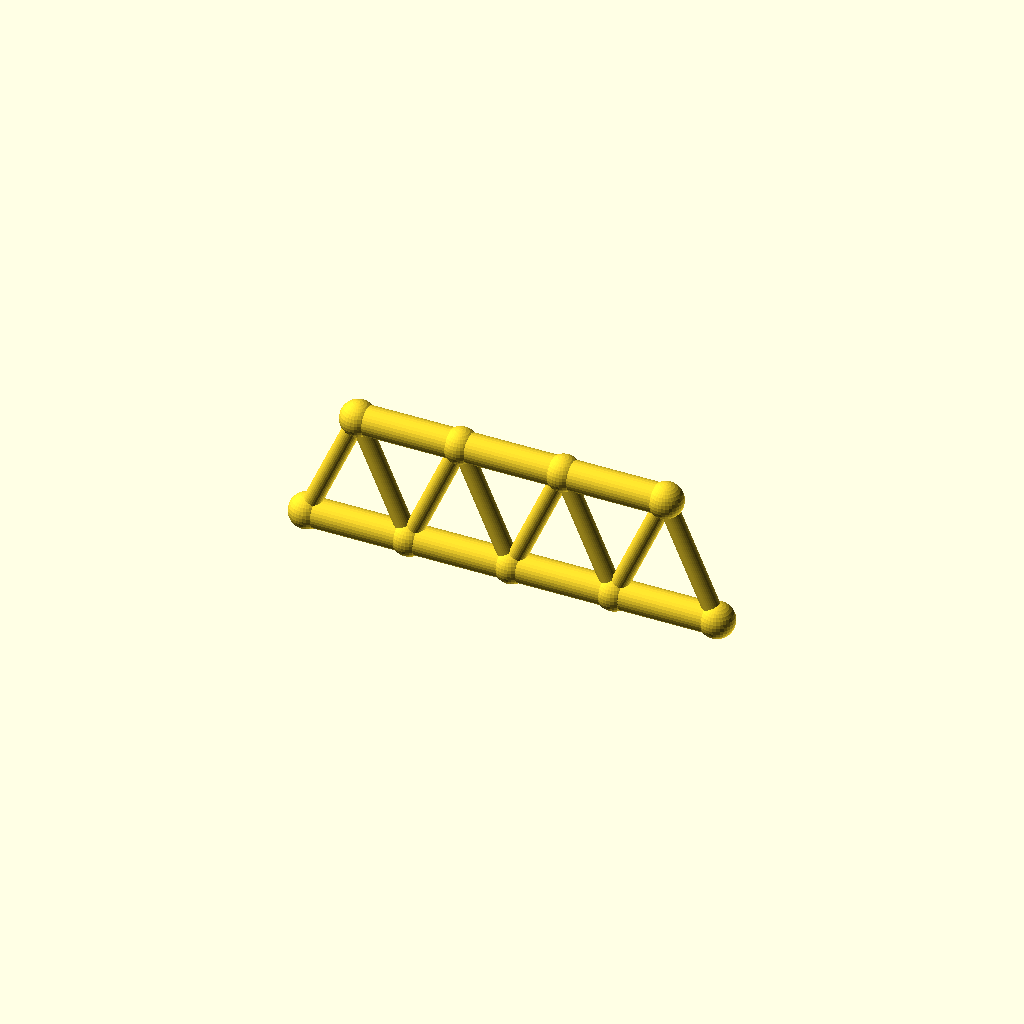
Cell 1: the model at its default parameters.
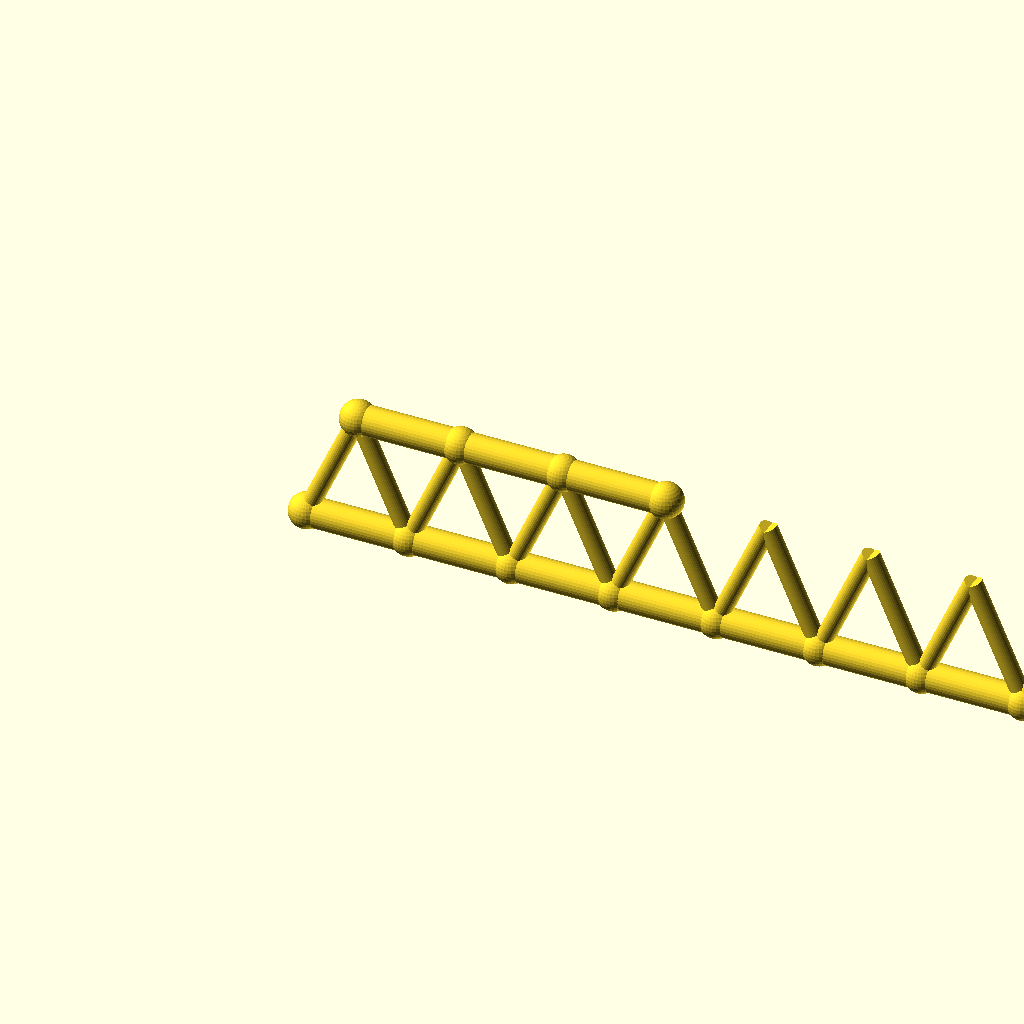
Cell 2 — panels set to 8, the other parameters unchanged.
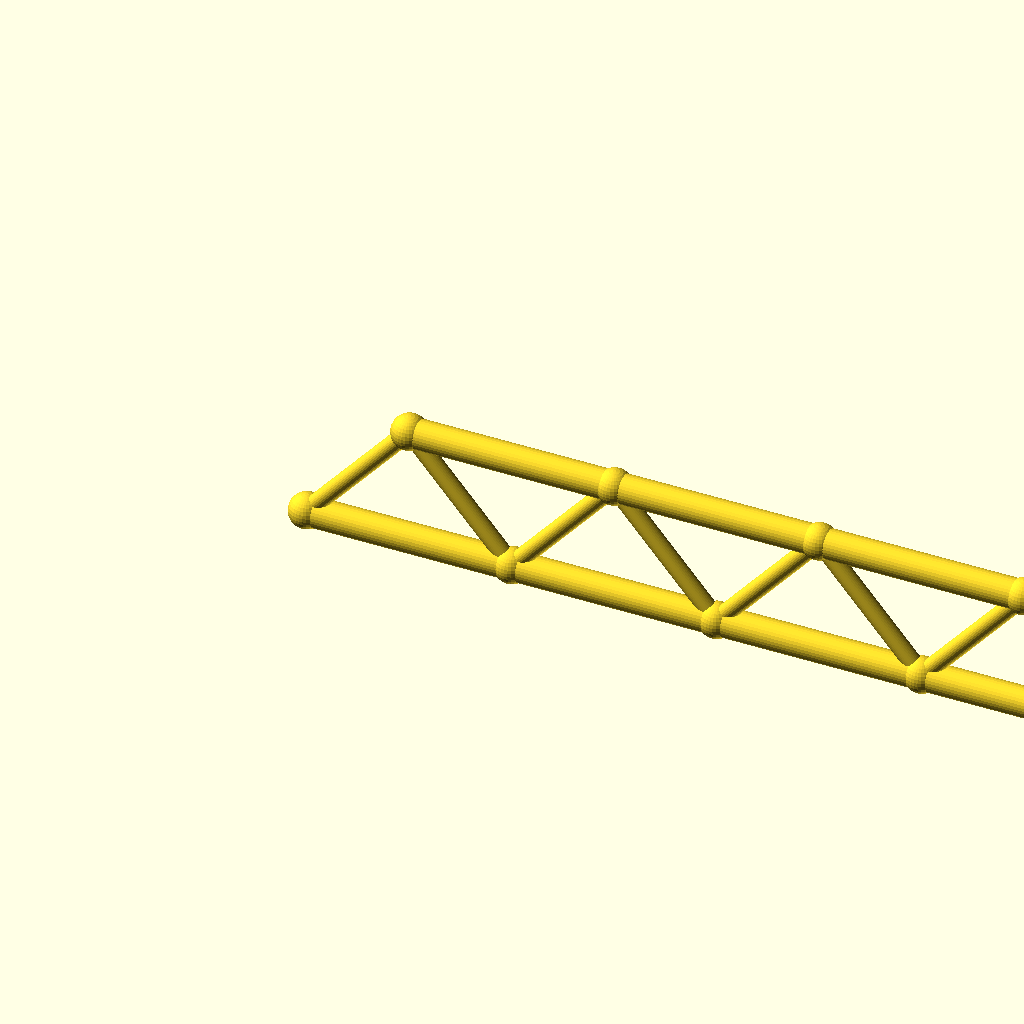
Cell 3 — panel_p set to 70, the other parameters unchanged.
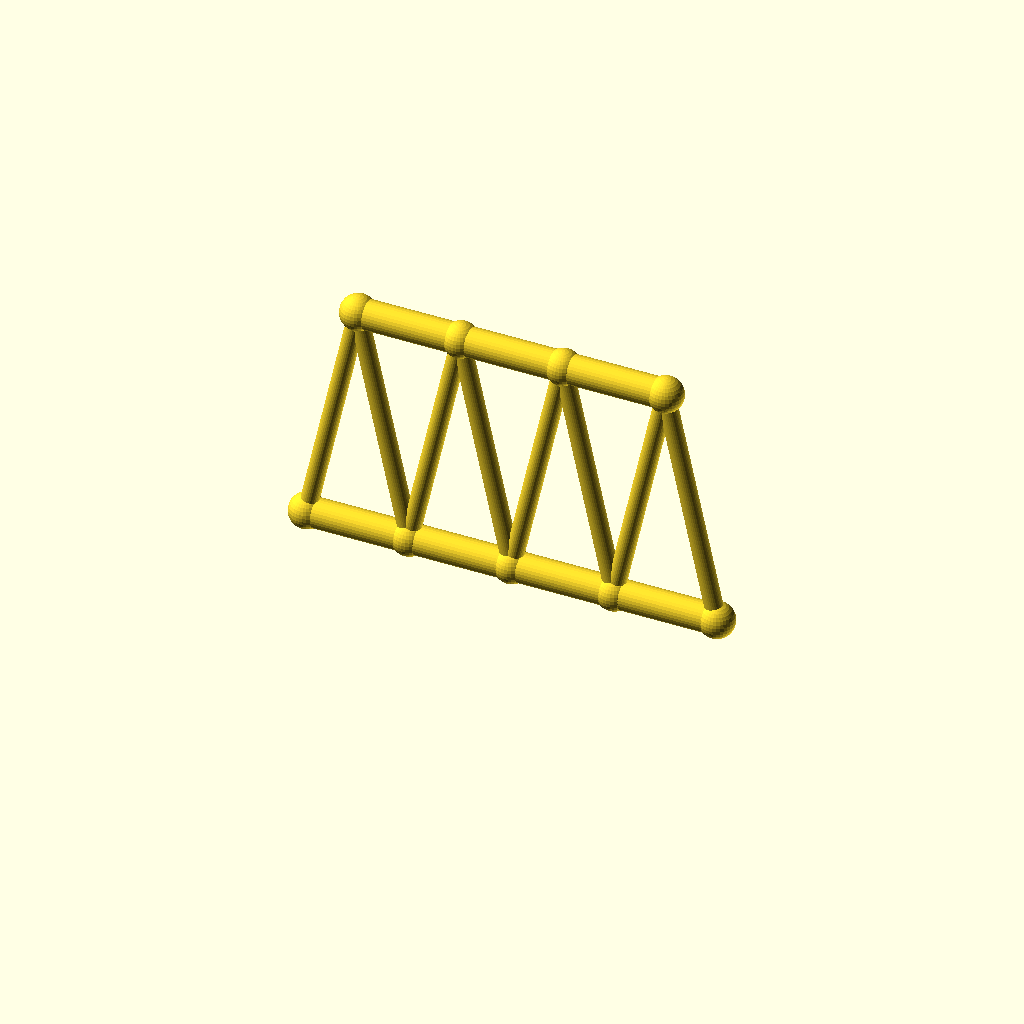
Cell 4 — frame_h set to 80, the other parameters unchanged.
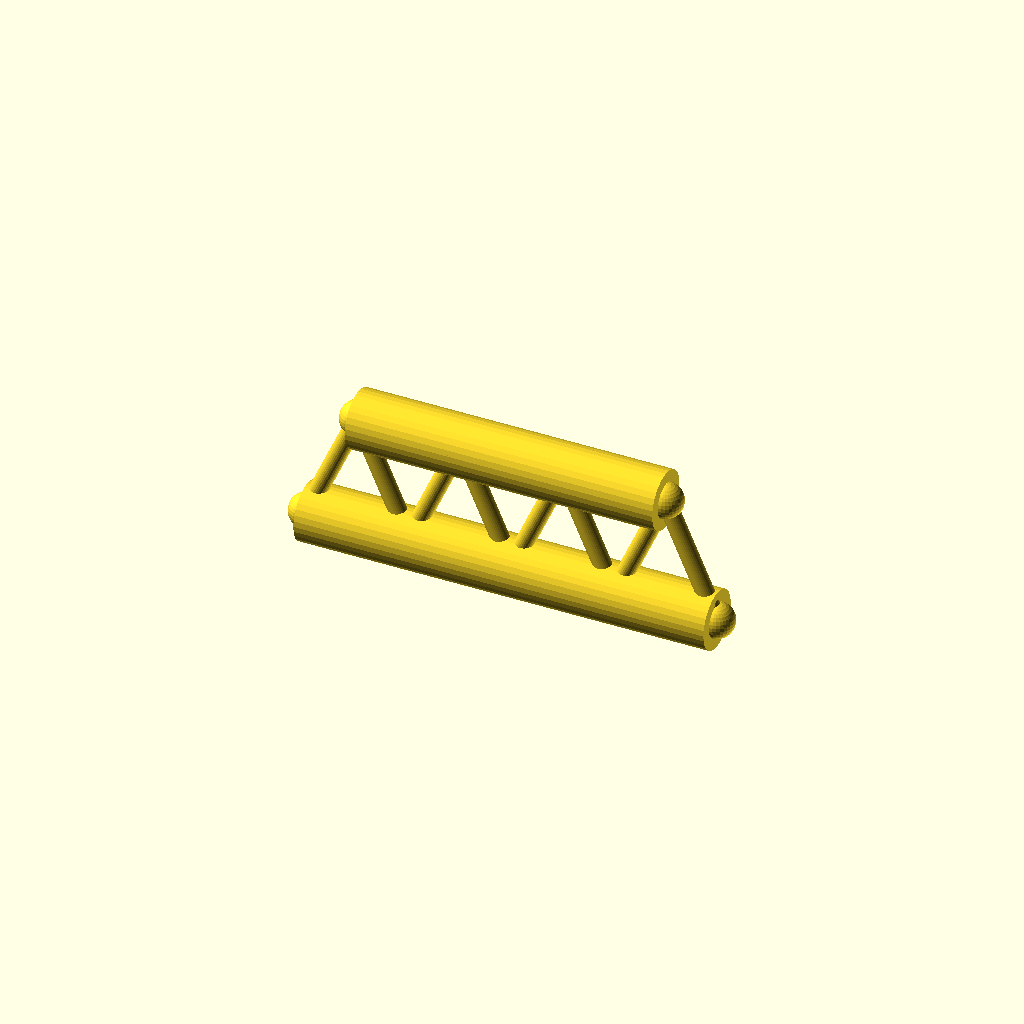
Cell 5: the same model with chord_r = 10.
All cells are drawn from one camera (rotation 55°, 0°, 25°, orthographic, colour scheme Cornfield), so only the parameter changes between them.
OpenSCAD source file optional_data/data/gen2/trusses/part_0077.scad:
$fn = 32;

// ----------------------------------------------------------------------
// Warren truss: span 140 mm, height 40 mm, 4 equal panels
// ----------------------------------------------------------------------

// --- parameters (mm) ---
panels = 4;               // number of equal panels
panel_p = 35;             // panel length, X
span = 140;               // span between the end joints
frame_h = 40;             // truss height, Z
chord_r = 5;              // chord member radius
diag_r = 3;               // diagonal member radius
joint_r = 6;              // joint ball radius

module member(a, b, r) {
  /* rod: cylinder from joint a to joint b */
  d = b - a;
  length = norm(d);
  translate(a) rotate([0, acos(d[2] / length), atan2(d[1], d[0])])
    cylinder(h = length, r = r);
}

module joint(p, r) {
  /* ball at the joint centre */
  translate(p) sphere(r = r);
}

bottom = [for (i = [0 : panels]) [i * panel_p, 0, 0]];
top = [for (i = [0 : panels - 1]) [i * panel_p + panel_p / 2, 0, frame_h]];

for (i = [0 : panels - 1]) member(bottom[i], bottom[i + 1], chord_r);
for (i = [0 : 2]) member(top[i], top[i + 1], chord_r);

/* zig-zag diagonals up to the mid-panel joints */
for (i = [0 : panels - 1]) {
  member(bottom[i], top[i], diag_r);
  member(bottom[i + 1], top[i], diag_r);
}

/* joint balls */
for (i = [0 : panels]) joint(bottom[i], joint_r);
for (i = [0 : 3]) joint(top[i], joint_r);
Customizer parameters (derived from the source; name, type, default, range or options):
panels: number, default 4
panel_p: number, default 35
span: number, default 140
frame_h: number, default 40
chord_r: number, default 5
diag_r: number, default 3
joint_r: number, default 6
